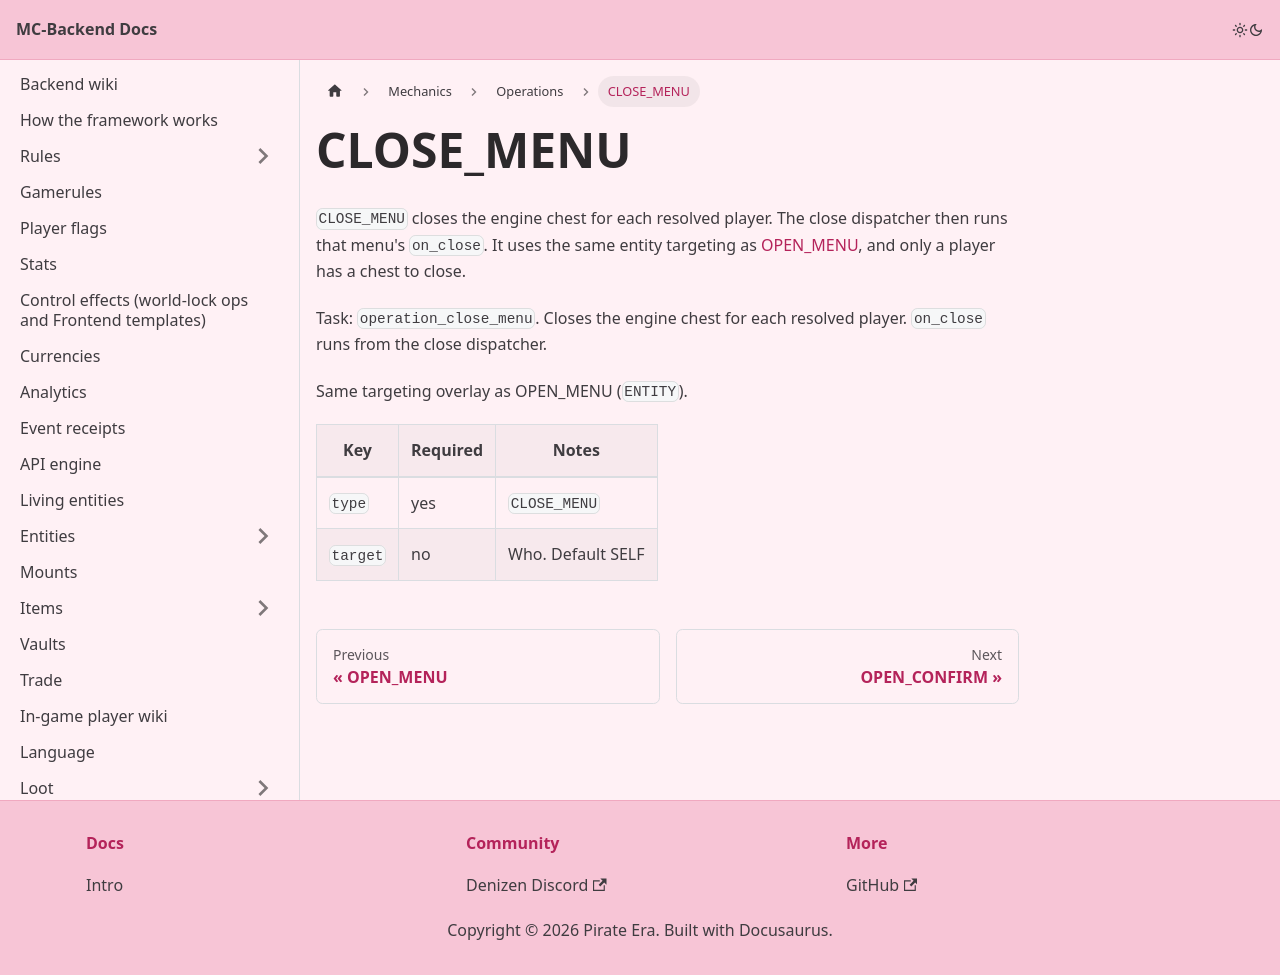

repository: Pirate-Era-Network/MC-Backend-Docs · page: mechanics/operations/close-menu.html · generator: docusaurus

---
sidebar_position: 12
---

# CLOSE_MENU

`CLOSE_MENU` closes the engine chest for each resolved player. The close dispatcher then runs that menu's `on_close`. It uses the same entity targeting as [OPEN_MENU](open-menu.md), and only a player has a chest to close.

Task: `operation_close_menu`. Closes the engine chest for each resolved player. `on_close` runs from the close dispatcher.

Same targeting overlay as OPEN_MENU (`ENTITY`).

| Key | Required | Notes |
| --- | --- | --- |
| `type` | yes | `CLOSE_MENU` |
| `target` | no | Who. Default SELF |
